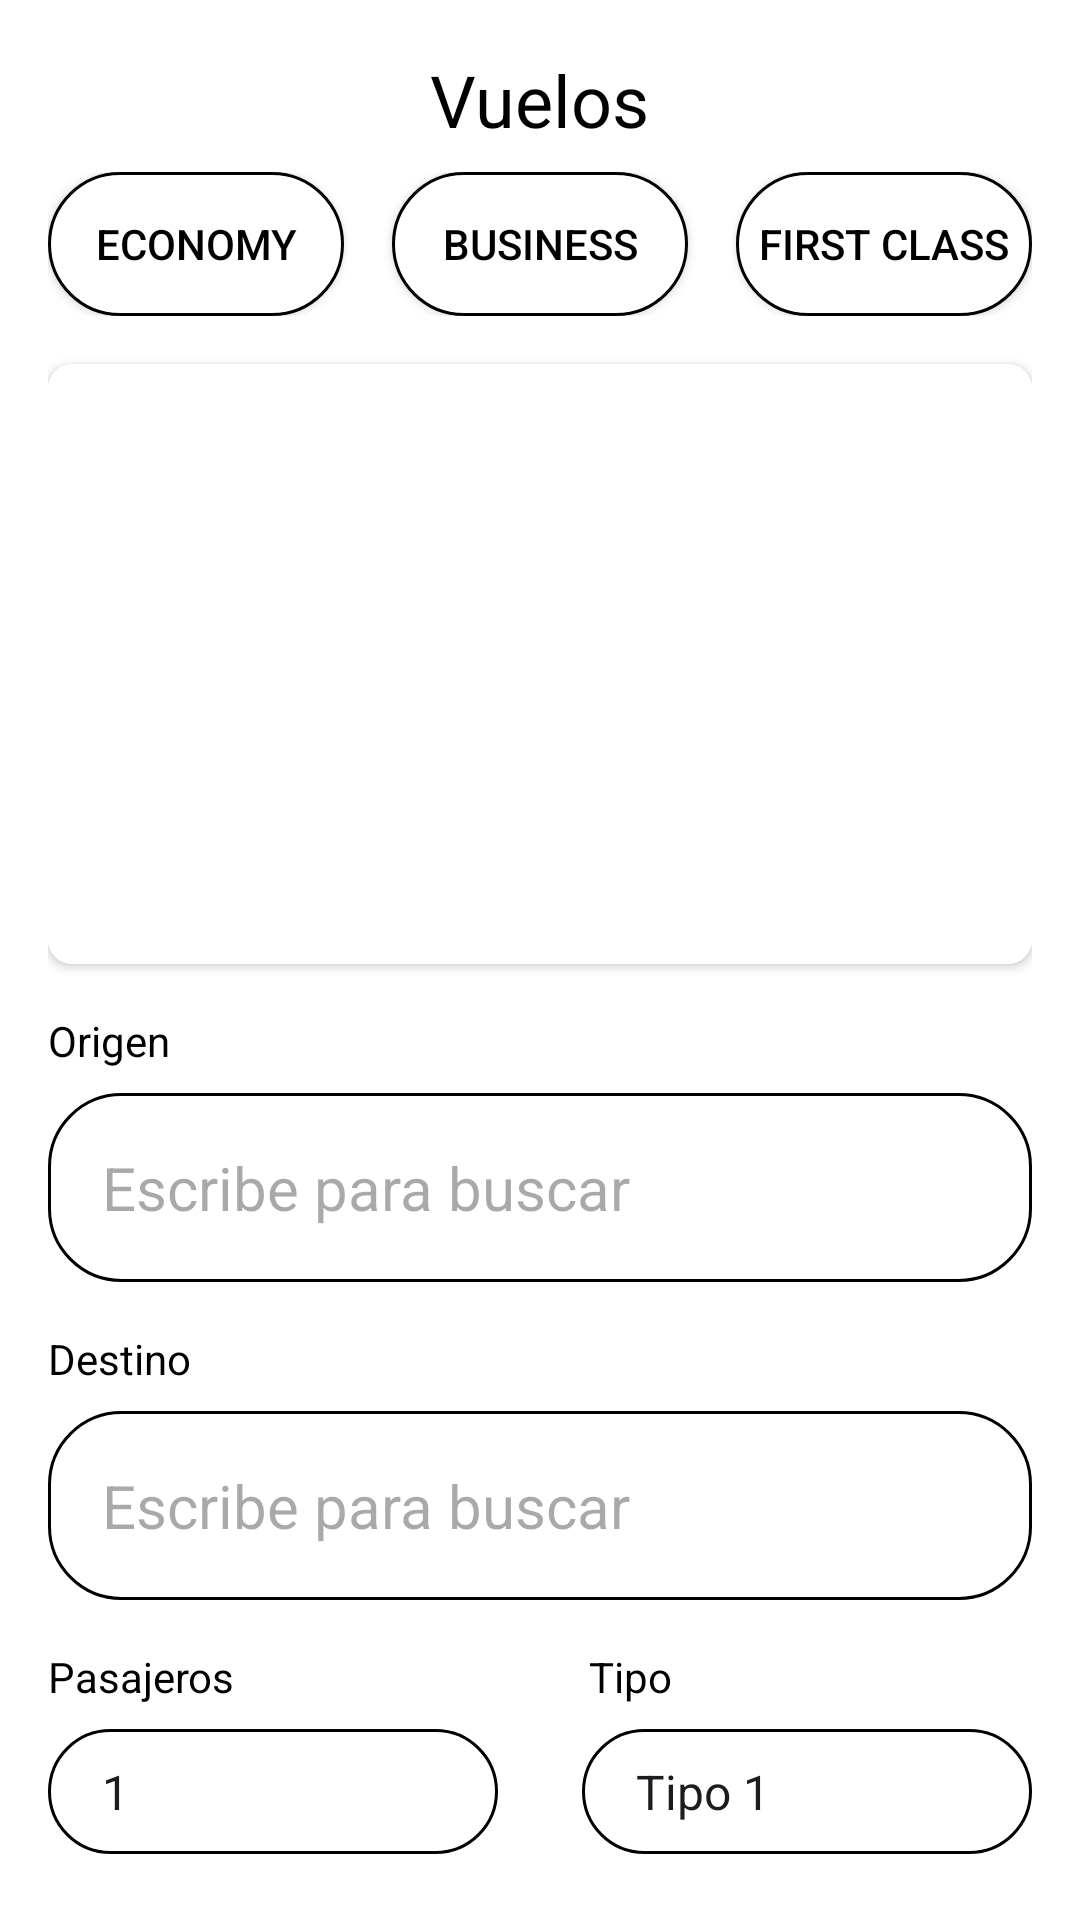

Reconstruct the res/layout file that produces this screen, plus the resources it refers to.
<!-- AndroidManifest.xml: application theme Theme.Trappi -->
<!-- res/layout/buscar_vuelos.xml -->
<?xml version="1.0" encoding="utf-8"?>
<RelativeLayout xmlns:android="http://schemas.android.com/apk/res/android"
    xmlns:app="http://schemas.android.com/apk/res-auto"
    android:layout_width="match_parent"
    android:layout_height="match_parent"
    android:background="@android:color/white"
    android:padding="16dp">

    <TextView
        android:id="@+id/title"
        android:layout_width="wrap_content"
        android:layout_height="wrap_content"
        android:layout_centerHorizontal="true"
        android:layout_marginTop="1dp"
        android:text="Vuelos"
        android:textColor="@android:color/black"
        android:textSize="24sp" />

    <LinearLayout
        android:id="@+id/optionsLayout"
        android:layout_width="match_parent"
        android:layout_height="wrap_content"
        android:layout_below="@id/title"
        android:layout_marginTop="8dp"
        android:gravity="center"
        android:orientation="horizontal">

        <androidx.appcompat.widget.AppCompatButton
            android:id="@+id/economyButton"
            android:layout_width="0dp"
            android:layout_height="wrap_content"
            android:layout_marginEnd="8dp"
            android:layout_weight="1"
            android:background="@drawable/rounded_corner"
            android:text="Economy"
            android:textColor="@android:color/black" />

        <androidx.appcompat.widget.AppCompatButton
            android:id="@+id/businessButton"
            android:layout_width="0dp"
            android:layout_height="wrap_content"
            android:layout_marginStart="8dp"
            android:layout_marginEnd="8dp"
            android:layout_weight="1"
            android:background="@drawable/rounded_corner"
            android:text="Business"
            android:textColor="@android:color/black" />

        <androidx.appcompat.widget.AppCompatButton
            android:id="@+id/firstClassButton"
            android:layout_width="0dp"
            android:layout_height="wrap_content"
            android:layout_marginStart="8dp"
            android:layout_weight="1"
            android:background="@drawable/rounded_corner"
            android:text="First Class"
            android:textColor="@android:color/black" />
    </LinearLayout>

    <androidx.cardview.widget.CardView
        android:id="@+id/roundedImageCardView"
        android:layout_width="match_parent"
        android:layout_height="200dp"
        android:layout_below="@id/optionsLayout"
        android:layout_marginTop="16dp"
        android:elevation="10dp"
        app:cardCornerRadius="8dp">

        <ImageView
            android:id="@+id/roundedImageView"
            android:layout_width="match_parent"
            android:layout_height="match_parent"
            android:background="@color/white"
            android:scaleType="centerCrop"
            android:src="@drawable/foto" />
    </androidx.cardview.widget.CardView>

    <TextView
        android:id="@+id/origen"
        android:layout_width="wrap_content"
        android:layout_height="wrap_content"
        android:layout_below="@id/roundedImageCardView"
        android:layout_alignParentStart="true"
        android:layout_marginTop="16dp"
        android:text="Origen"
        android:textColor="@android:color/black"
        android:textSize="14sp" />

    <EditText
        android:id="@+id/origenEditText"
        android:layout_width="match_parent"
        android:layout_height="wrap_content"
        android:layout_below="@id/origen"
        android:layout_marginTop="8dp"
        android:background="@drawable/rounded_corner"
        android:hint="Escribe para buscar"
        android:inputType="text"
        android:padding="18dp"
        android:textColor="@color/black"
        android:textSize="20sp" />

    <TextView
        android:id="@+id/Destino"
        android:layout_width="wrap_content"
        android:layout_height="wrap_content"
        android:layout_below="@id/origenEditText"
        android:layout_alignParentStart="true"
        android:layout_marginTop="16dp"
        android:text="Destino"
        android:textColor="@android:color/black"
        android:textSize="14sp" />

    <EditText
        android:id="@+id/destinoEditText"
        android:layout_width="match_parent"
        android:layout_height="wrap_content"
        android:layout_below="@id/Destino"
        android:layout_marginTop="8dp"
        android:background="@drawable/rounded_corner"
        android:hint="Escribe para buscar"
        android:inputType="text"
        android:padding="18dp"
        android:textColor="@color/black"
        android:textSize="20sp" />

    <TextView
        android:id="@+id/pasajerosTxt"
        android:layout_width="wrap_content"
        android:layout_height="wrap_content"
        android:layout_below="@id/destinoEditText"
        android:layout_alignParentStart="true"
        android:layout_marginTop="16dp"
        android:text="Pasajeros"
        android:textColor="@android:color/black"
        android:textSize="14sp" />

    <Spinner
        android:id="@+id/pasajerosSpinner"
        android:layout_width="150dp"
        android:layout_height="wrap_content"
        android:layout_below="@id/pasajerosTxt"
        android:layout_marginTop="8dp"
        android:padding="10dp"
        android:entries="@array/pasajeros_array"
        android:background="@drawable/rounded_corner" />

    <TextView
        android:id="@+id/tipoTxt"
        android:layout_width="wrap_content"
        android:layout_height="wrap_content"
        android:layout_below="@id/destinoEditText"
        android:layout_alignParentEnd="true"
        android:layout_marginTop="16dp"
        android:layout_marginEnd="120dp"
        android:text="Tipo"
        android:textColor="@android:color/black"
        android:textSize="14sp" />

    <Spinner
        android:id="@+id/tipoSpinner"
        android:layout_width="150dp"
        android:layout_height="wrap_content"
        android:layout_below="@id/tipoTxt"
        android:layout_alignParentEnd="true"
        android:padding="10dp"
        android:layout_marginTop="8dp"
        android:entries="@array/tipo_array"
        android:background="@drawable/rounded_corner" />

    <androidx.appcompat.widget.AppCompatButton
        android:id="@+id/buscarVuelosButton"
        android:layout_width="match_parent"
        android:layout_height="wrap_content"
        android:layout_below="@id/pasajerosSpinner"
        android:layout_alignParentStart="true"
        android:layout_marginStart="3dp"
        android:layout_marginTop="38dp"
        android:background="@drawable/rounded_corner"
        android:backgroundTint="#0365FA"
        android:padding="18dp"
        android:text="Buscar Vuelos"
        android:textColor="@android:color/white" />

</RelativeLayout>
<!-- resources referenced by this layout -->
<resources>
  <string-array name="pasajeros_array">
          <item>1</item>
          <item>2</item>
          <item>3</item>
          
      </string-array>
  <string-array name="tipo_array">
          <item>Tipo 1</item>
          <item>Tipo 2</item>
          <item>Tipo 3</item>
          
      </string-array>
  <color name="black">#FF000000</color>
  <color name="white">#FFF</color>
  <!-- drawable rounded_corner (drawable) -->
  <?xml version="1.0" encoding="utf-8"?>
  
  <shape xmlns:android="http://schemas.android.com/apk/res/android">
      <corners android:radius="24dp" />
      <solid android:color="@android:color/white" />
      <stroke android:color="@android:color/black" android:width="1dp"/>
  </shape>
  <style name="Theme.Trappi" parent="Base.Theme.Trappi" />
  <style name="Base.Theme.Trappi" parent="Theme.Material3.DayNight.NoActionBar">
          
          
      </style>
</resources>
